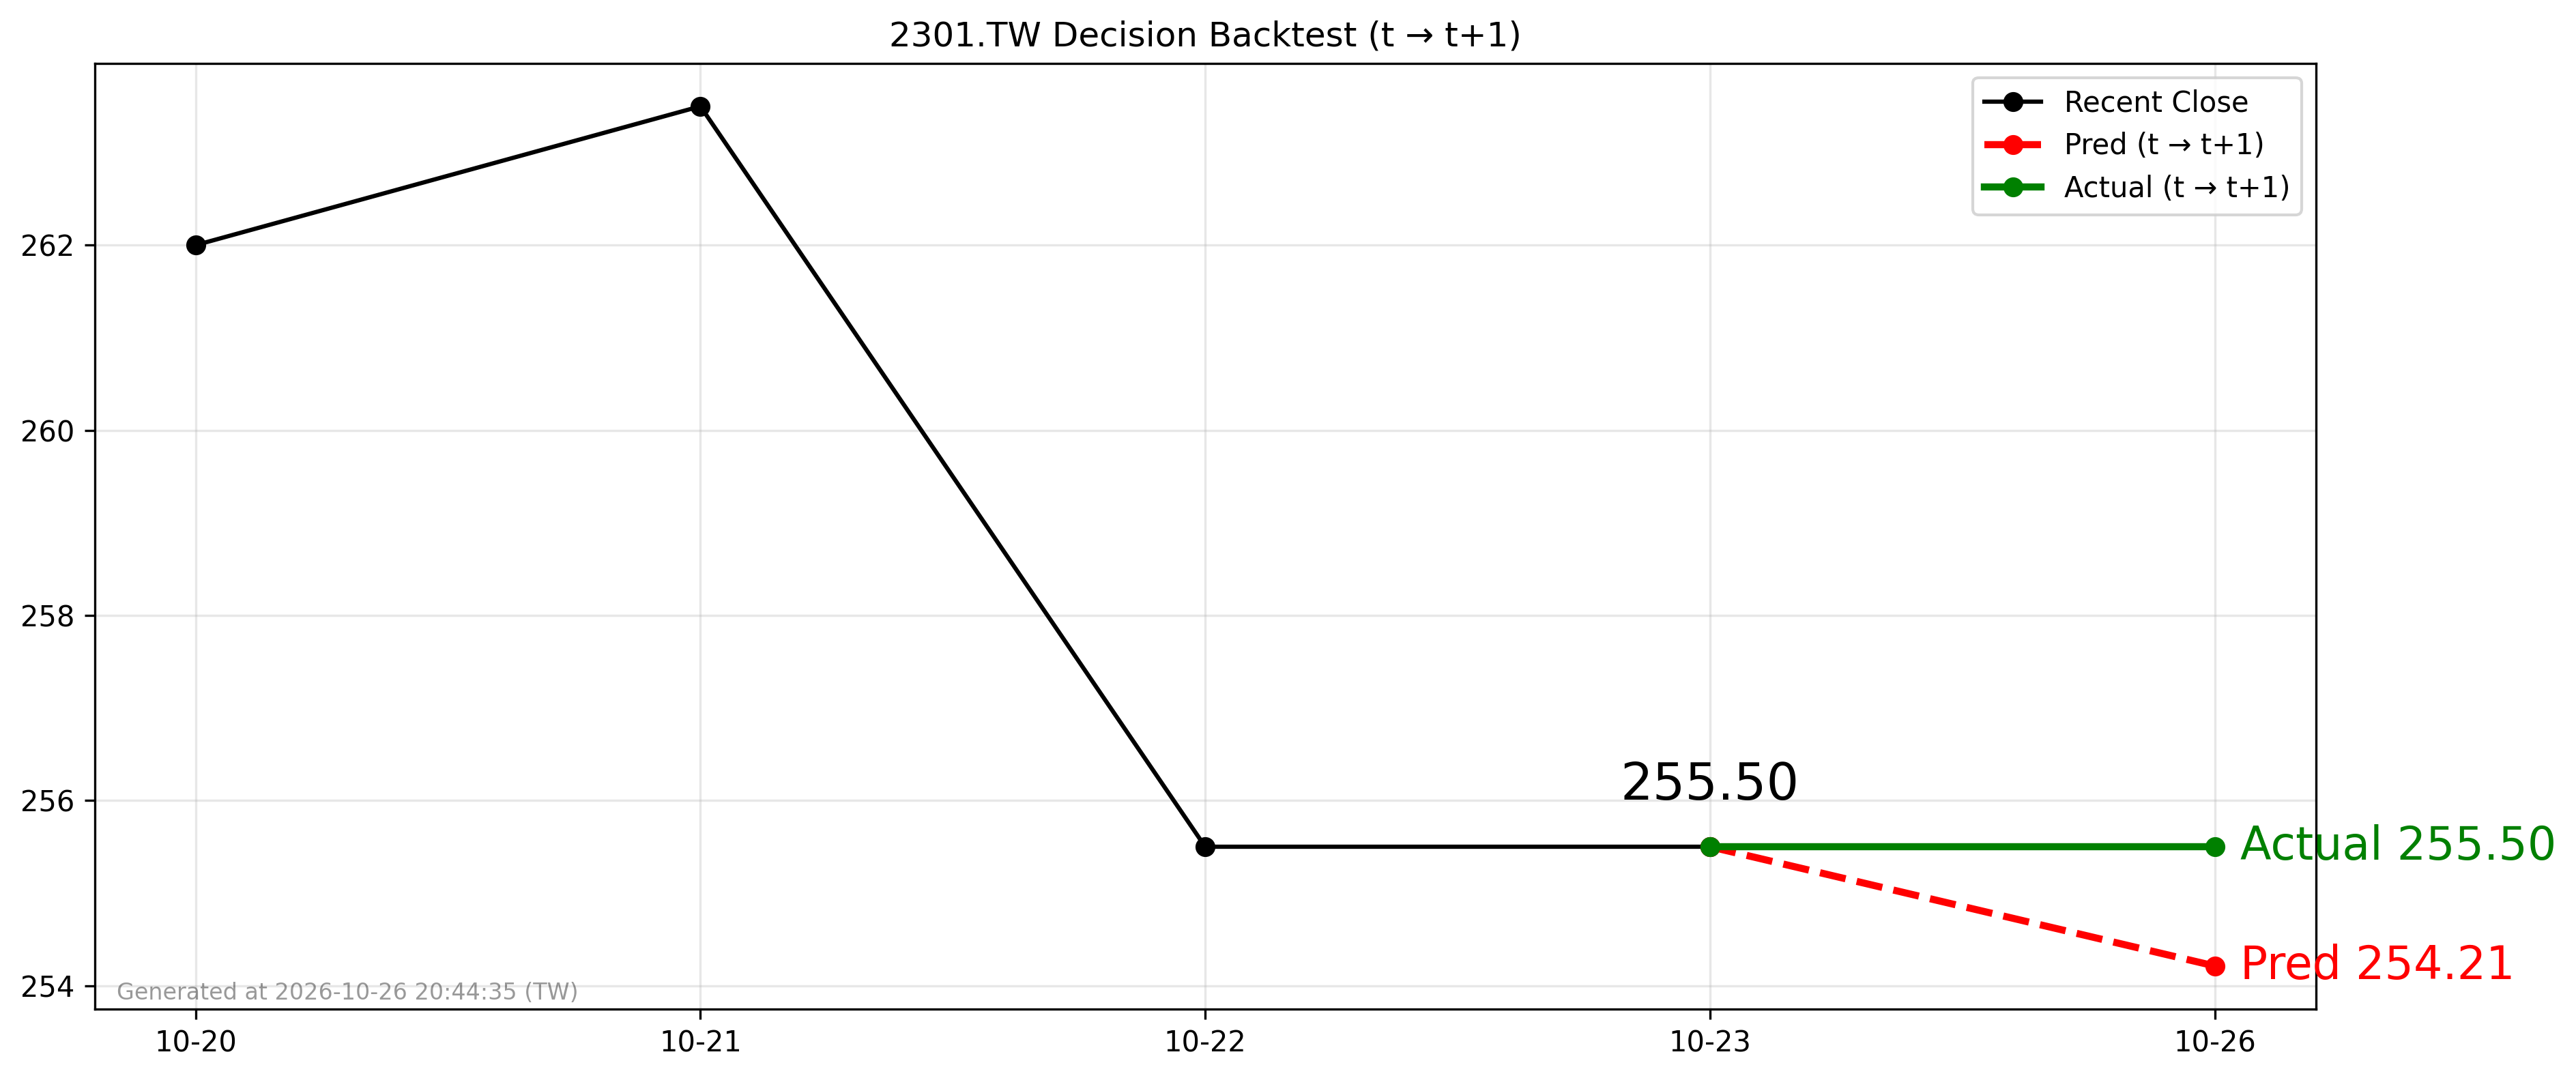

Values plotted in this chart, from the file beside it:
forecast_date, decision_day, close_t, pred_t1, actual_t1, direction_pred, direction_actual
2026-10-23, 2026-10-23, 255.5, 254.2, 255.5, -1, 0
